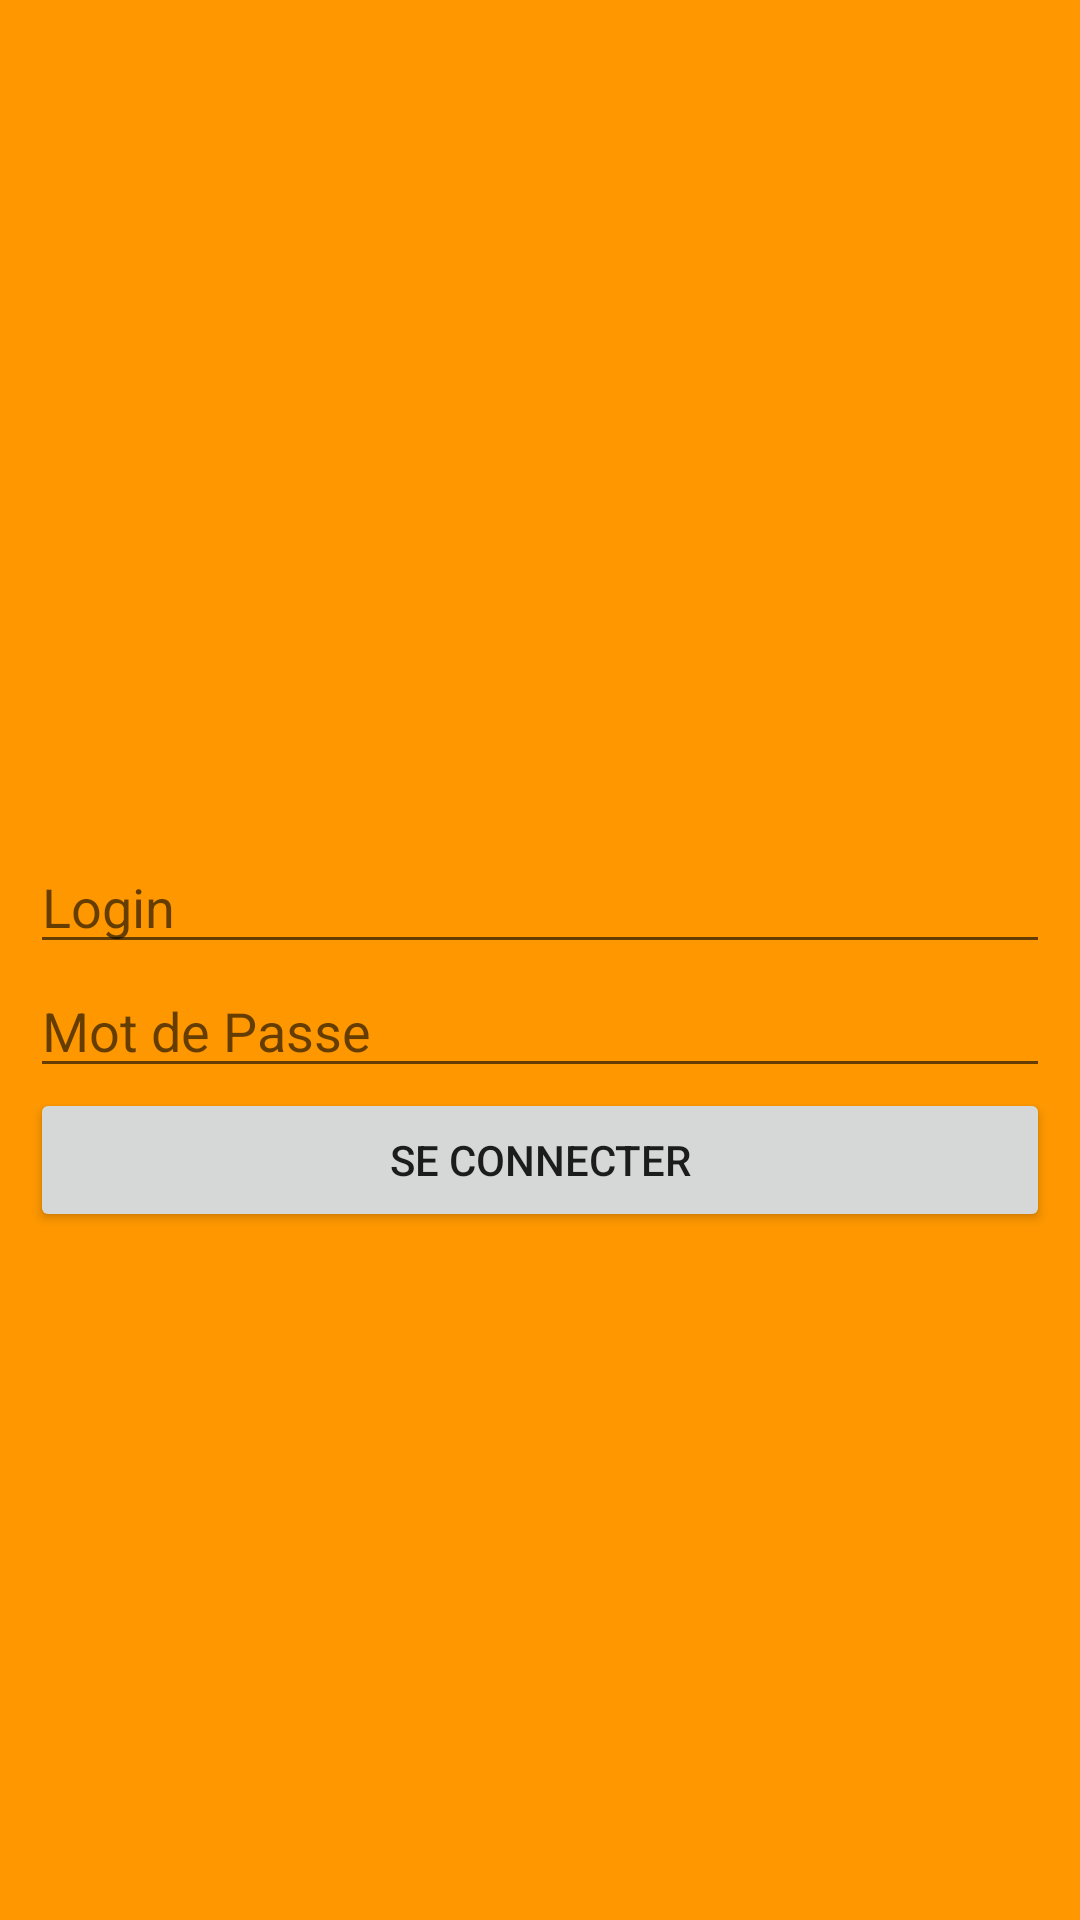

Reconstruct the res/layout file that produces this screen, plus the resources it refers to.
<!-- AndroidManifest.xml: application theme Theme.ExamenAndroidGstock -->
<!-- res/layout/activity_main.xml -->
<?xml version="1.0" encoding="utf-8"?>
<LinearLayout xmlns:android="http://schemas.android.com/apk/res/android"
    xmlns:app="http://schemas.android.com/apk/res-auto"
    xmlns:tools="http://schemas.android.com/tools"
    android:layout_width="match_parent"
    android:layout_height="match_parent"
    android:background="#FF9800"
    android:orientation="vertical"
    android:padding="10dp"
    tools:context=".MainActivity">


    <ImageView
        android:id="@+id/imageView"
        android:layout_width="match_parent"
        android:layout_height="270dp"
        app:srcCompat="@drawable/universitecentrale" />

    <EditText
        android:id="@+id/txtLogin"
        android:layout_width="match_parent"
        android:layout_height="wrap_content"
        android:ems="10"
        android:hint="Login"
        android:inputType="textPersonName" />

    <EditText
        android:id="@+id/txtPassword"
        android:layout_width="match_parent"
        android:layout_height="wrap_content"
        android:ems="10"
        android:hint="Mot de Passe"
        android:inputType="textPassword" />

    <Button
        android:id="@+id/btnConnection"
        android:layout_width="match_parent"
        android:layout_height="wrap_content"
        android:text="SE CONNECTER" />

</LinearLayout>
<!-- resources referenced by this layout -->
<resources>
  <style name="Theme.ExamenAndroidGstock" parent="Theme.MaterialComponents.DayNight.DarkActionBar">
          
          <item name="colorPrimary">@color/purple_500</item>
          <item name="colorPrimaryVariant">@color/purple_700</item>
          <item name="colorOnPrimary">@color/white</item>
          
          <item name="colorSecondary">@color/teal_200</item>
          <item name="colorSecondaryVariant">@color/teal_700</item>
          <item name="colorOnSecondary">@color/black</item>
          
          <item name="android:statusBarColor" tools:targetApi="l">?attr/colorPrimaryVariant</item>
          
      </style>
  <!-- not gathered from this repository: default colours our renderer supplied (Android Studio template values) -->
  <color name="purple_500">#FF6200EE</color>
  <color name="purple_700">#FF3700B3</color>
  <color name="teal_200">#FF03DAC5</color>
  <color name="teal_700">#FF018786</color>
  <color name="black">#FF000000</color>
  <color name="white">#FFFFFFFF</color>
</resources>
